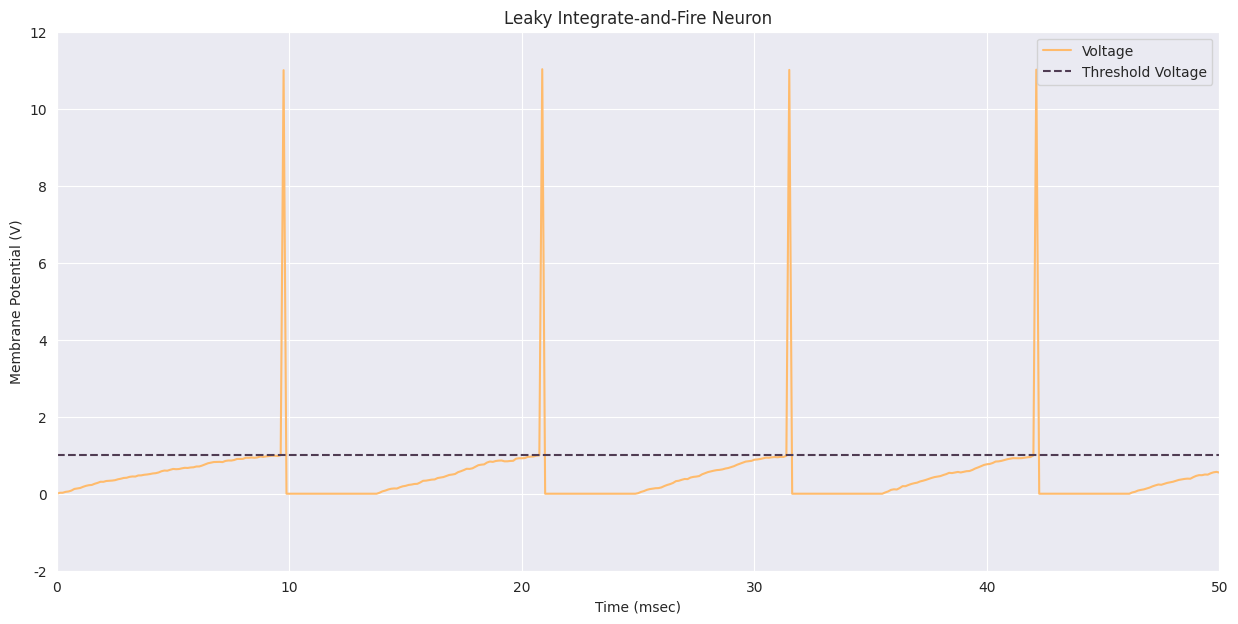

The matplotlib source for this figure:
'''
Single Neuron Spiking
Integrate-and-Fire model
'''
import numpy as np
import matplotlib.pyplot as plt
import seaborn as sns

T = 50                          # total time to simulate (msec)
dt = 0.125                      # simulation time step
time = np.arange(0, T+dt,dt)    # time array
t_rest = 0                      # initial refractory time

Vm = np.zeros(len(time))        # potential (V) trace over time
Rm = 1                          # resistance (kOhm)
Cm = 10                         # capacitance (msec)
tau_m = Rm * Cm                 # time constant msec)
tau_ref = 4                     # refractory period (msec)
Vth = 1                         # spike threshold (V)
V_spike = 10.0                  # spike delta (V)

I = 2.0 * np.ones(len(time))    #input current (A)
noise = []                      # noise term

# iterate over each time step
for i, t in enumerate(time):
    if t > t_rest:
        randomTerm = np.random.normal(0,1)
        noise.append(randomTerm)
        Vm[i] = Vm[i-1] + (-Vm[i-1] + I[i]*Rm + randomTerm) / tau_m * dt
        if Vm[i] >= Vth:
            Vm[i] += V_spike
            t_rest = t + tau_ref

print('debug')
sns.set_style('dark')
plt.figure(figsize=(15,7))
plt.plot(time, Vm, color = u'#FFBB6C', label='Voltage')
#plt.plot(I, color= u'#D4896A', linestyle='-', label='I')
plt.plot([0,50], [Vth, Vth], color='#503C53', linestyle='--', label='Threshold Voltage')
plt.legend(loc=1)
plt.grid()
plt.title('Leaky Integrate-and-Fire Neuron')
plt.ylabel('Membrane Potential (V)')
plt.xlabel('Time (msec)')
plt.xlim(0,50)
plt.ylim(-2,12)
plt.show()
